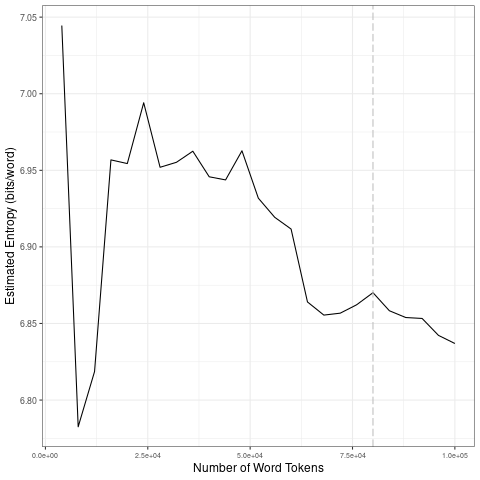

The file beside this chart, header and first rows:
file, entropy.Corpus.Size, entropy.Entropy, sd.Corpus.Size, sd.SD
data/2021_by_en/2021-03-09_tokens_1-gram…, 4000, 7.045, 20000, 0.1082
data/2021_by_en/2021-03-09_tokens_1-gram…, 8000, 6.783, 40000, 0.01898
data/2021_by_en/2021-03-09_tokens_1-gram…, 12000, 6.819, 60000, 0.02026
data/2021_by_en/2021-03-09_tokens_1-gram…, 16000, 6.957, 80000, 0.005914
data/2021_by_en/2021-03-09_tokens_1-gram…, 20000, 6.954, 1e+05, 0.008958
data/2021_by_en/2021-03-09_tokens_1-gram…, 24000, 6.994, 20000, 0.1082
data/2021_by_en/2021-03-09_tokens_1-gram…, 28000, 6.952, 40000, 0.01898
data/2021_by_en/2021-03-09_tokens_1-gram…, 32000, 6.955, 60000, 0.02026
data/2021_by_en/2021-03-09_tokens_1-gram…, 36000, 6.962, 80000, 0.005914
data/2021_by_en/2021-03-09_tokens_1-gram…, 40000, 6.946, 1e+05, 0.008958
data/2021_by_en/2021-03-09_tokens_1-gram…, 44000, 6.944, 20000, 0.1082
data/2021_by_en/2021-03-09_tokens_1-gram…, 48000, 6.963, 40000, 0.01898
data/2021_by_en/2021-03-09_tokens_1-gram…, 52000, 6.932, 60000, 0.02026
data/2021_by_en/2021-03-09_tokens_1-gram…, 56000, 6.919, 80000, 0.005914
data/2021_by_en/2021-03-09_tokens_1-gram…, 60000, 6.912, 1e+05, 0.008958
data/2021_by_en/2021-03-09_tokens_1-gram…, 64000, 6.864, 20000, 0.1082
data/2021_by_en/2021-03-09_tokens_1-gram…, 68000, 6.855, 40000, 0.01898
data/2021_by_en/2021-03-09_tokens_1-gram…, 72000, 6.857, 60000, 0.02026
data/2021_by_en/2021-03-09_tokens_1-gram…, 76000, 6.862, 80000, 0.005914
data/2021_by_en/2021-03-09_tokens_1-gram…, 80000, 6.87, 1e+05, 0.008958
data/2021_by_en/2021-03-09_tokens_1-gram…, 84000, 6.858, 20000, 0.1082
data/2021_by_en/2021-03-09_tokens_1-gram…, 88000, 6.854, 40000, 0.01898
data/2021_by_en/2021-03-09_tokens_1-gram…, 92000, 6.853, 60000, 0.02026
data/2021_by_en/2021-03-09_tokens_1-gram…, 96000, 6.842, 80000, 0.005914
data/2021_by_en/2021-03-09_tokens_1-gram…, 1e+05, 6.837, 1e+05, 0.008958
